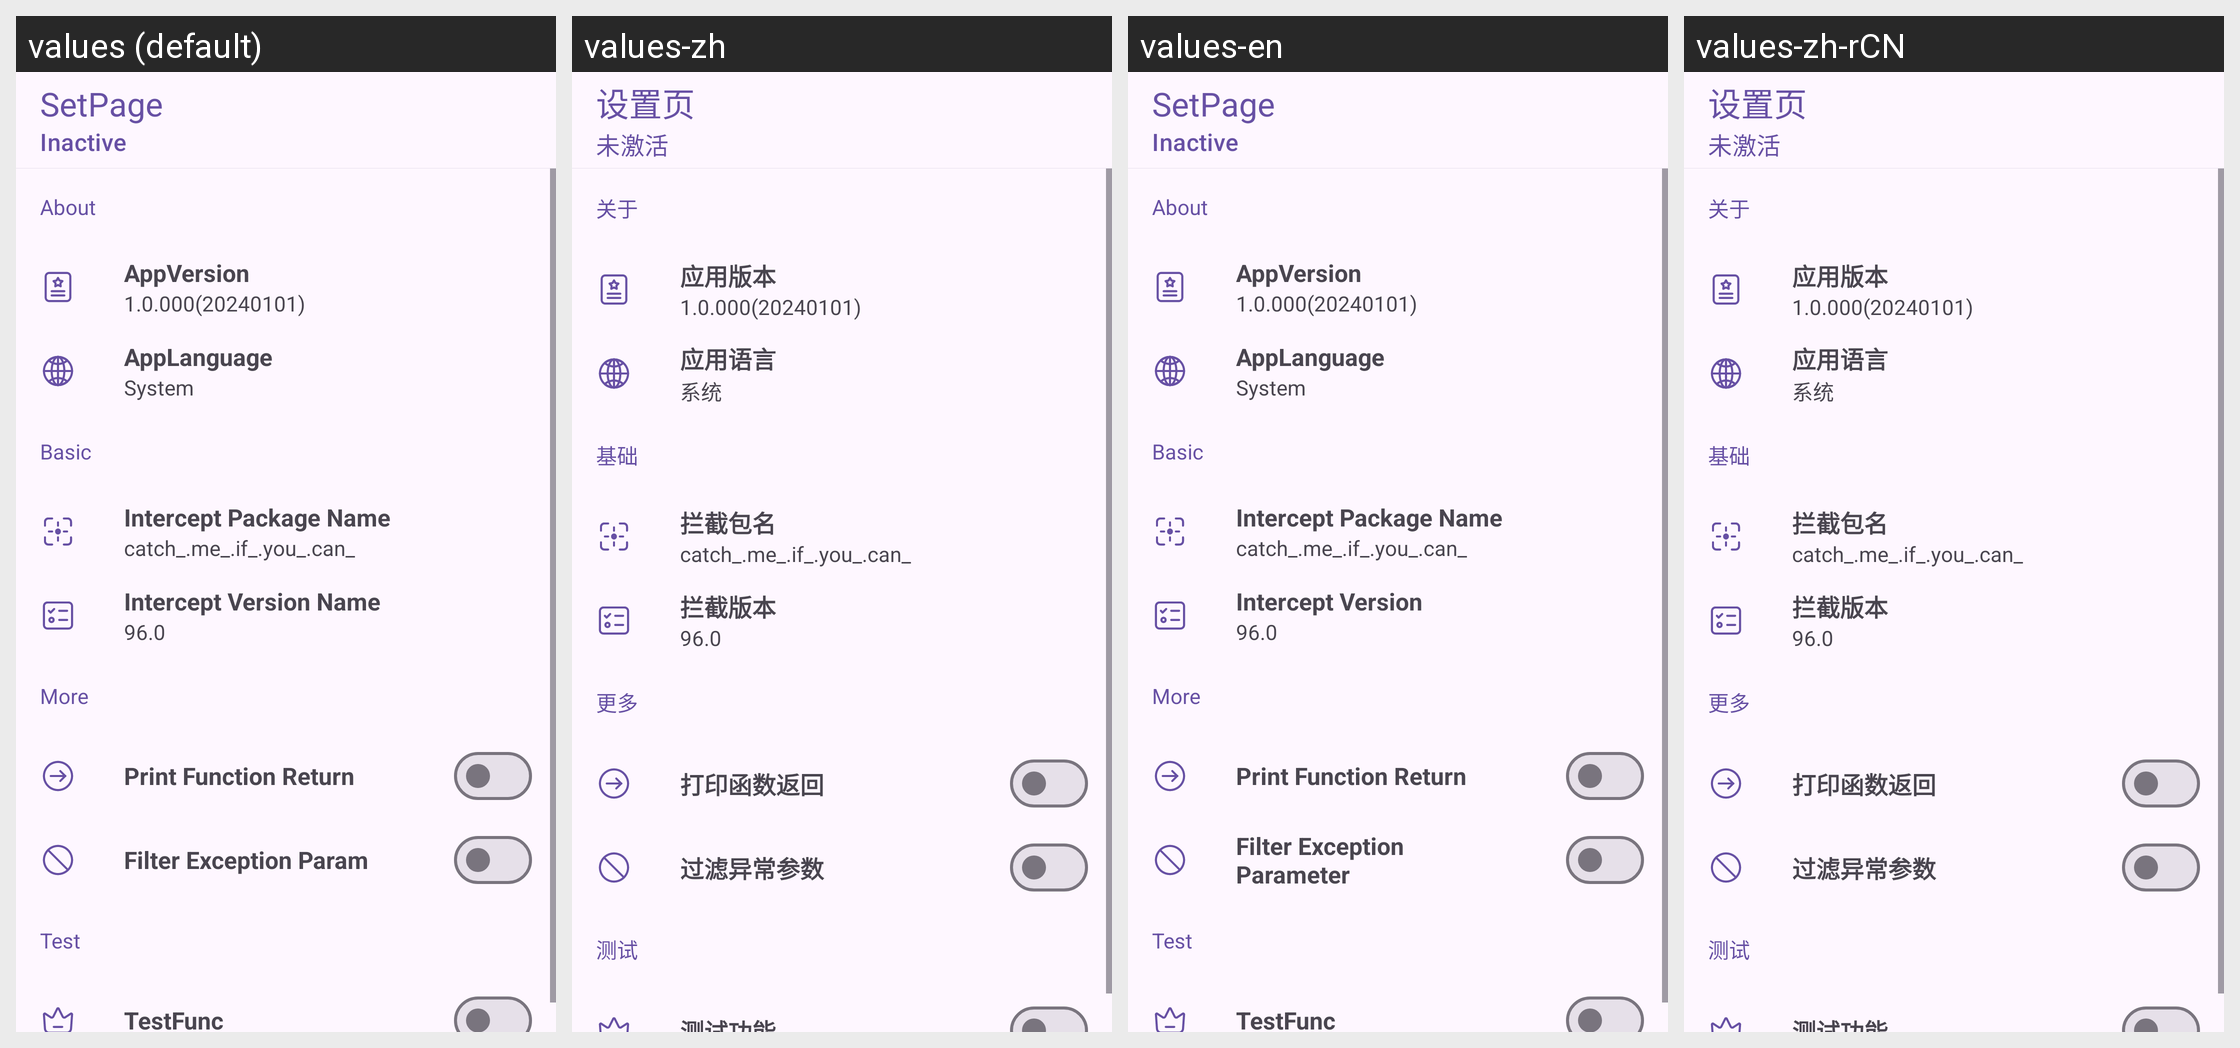

The Android screen above is rendered under several locales of the same app. Produce the string resources it draws, with the default and per-locale values.
Android screen res/layout/fragment_set_page.xml rendered under 4 locales, left to right: values (default), values-zh, values-en, values-zh-rCN. Device: Nexus 5 (rendered at 1080×1920; each locale shown at half size, 540×960, under a caption strip naming it); theme AppTheme.
Strings drawn on this screen, with the default value and each locale's value (text and hints the layout hard-codes, and strings that could not be matched under every locale, appear in the picture but are not listed):

module_inactive
  values: Inactive
  values-zh: 未激活
  values-en: Inactive
  values-zh-rCN: 未激活

nav_set_page
  values: SetPage
  values-zh: 设置页
  values-en: SetPage
  values-zh-rCN: 设置页

prefs_about
  values: About
  values-zh: 关于
  values-en: About  [not translated; the default value is used]
  values-zh-rCN: 关于  [from values-zh]

prefs_key_app_version
  values: AppVersion
  values-zh: 应用版本
  values-en: AppVersion  [not translated; the default value is used]
  values-zh-rCN: 应用版本  [from values-zh]

prefs_desc_app_version
  values: 1.0.000(20240101)
  values-zh: 1.0.000(20240101)
  values-en: 1.0.000(20240101)  [not translated; the default value is used]
  values-zh-rCN: 1.0.000(20240101)  [from values-zh]

prefs_key_app_language
  values: AppLanguage
  values-zh: 应用语言
  values-en: AppLanguage  [not translated; the default value is used]
  values-zh-rCN: 应用语言  [from values-zh]

prefs_desc_app_language
  values: System
  values-zh: 系统
  values-en: System  [not translated; the default value is used]
  values-zh-rCN: 系统  [from values-zh]

prefs_basic
  values: Basic
  values-zh: 基础
  values-en: Basic
  values-zh-rCN: 基础

prefs_key_package_name
  values: Intercept Package Name
  values-zh: 拦截包名
  values-en: Intercept Package Name
  values-zh-rCN: 拦截包名

prefs_desc_package_name
  values: catch_.me_.if_.you_.can_
  values-zh: catch_.me_.if_.you_.can_
  values-en: catch_.me_.if_.you_.can_  [not translated; the default value is used]
  values-zh-rCN: catch_.me_.if_.you_.can_  [from values-zh]

prefs_key_version_name
  values: Intercept Version Name
  values-zh: 拦截版本
  values-en: Intercept Version
  values-zh-rCN: 拦截版本

prefs_desc_version_name
  values: 96.0
  values-zh: 96.0
  values-en: 96.0  [not translated; the default value is used]
  values-zh-rCN: 96.0  [from values-zh]

prefs_more
  values: More
  values-zh: 更多
  values-en: More
  values-zh-rCN: 更多

prefs_key_print_return
  values: Print Function Return
  values-zh: 打印函数返回
  values-en: Print Function Return  [not translated; the default value is used]
  values-zh-rCN: 打印函数返回  [from values-zh]

prefs_key_filter_param
  values: Filter Exception Param
  values-zh: 过滤异常参数
  values-en: Filter Exception Parameter
  values-zh-rCN: 过滤异常参数

prefs_test
  values: Test
  values-zh: 测试
  values-en: Test
  values-zh-rCN: 测试
